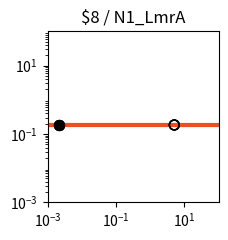

This chart was generated by the following Python code: (Note: this script raises an exception after producing the figure.)
import matplotlib.pyplot as plt
import matplotlib.ticker as ticker
import numpy as np

fig, ax = plt.subplots(figsize=(2.5,2.5))

plt.xlim(1.000000e-03, 1.000000e+02)
plt.ylim(1.000000e-03, 1.000000e+02)

x = np.array([1.000000e-03,1.122018e-03,1.258925e-03,1.412538e-03,1.584893e-03,1.778279e-03,1.995262e-03,2.238721e-03,2.511886e-03,2.818383e-03,3.162278e-03,3.548134e-03,3.981072e-03,4.466836e-03,5.011872e-03,5.623413e-03,6.309573e-03,7.079458e-03,7.943282e-03,8.912509e-03,1.000000e-02,1.122018e-02,1.258925e-02,1.412538e-02,1.584893e-02,1.778279e-02,1.995262e-02,2.238721e-02,2.511886e-02,2.818383e-02,3.162278e-02,3.548134e-02,3.981072e-02,4.466836e-02,5.011872e-02,5.623413e-02,6.309573e-02,7.079458e-02,7.943282e-02,8.912509e-02,1.000000e-01,1.122018e-01,1.258925e-01,1.412538e-01,1.584893e-01,1.778279e-01,1.995262e-01,2.238721e-01,2.511886e-01,2.818383e-01,3.162278e-01,3.548134e-01,3.981072e-01,4.466836e-01,5.011872e-01,5.623413e-01,6.309573e-01,7.079458e-01,7.943282e-01,8.912509e-01,1.000000e+00,1.122018e+00,1.258925e+00,1.412538e+00,1.584893e+00,1.778279e+00,1.995262e+00,2.238721e+00,2.511886e+00,2.818383e+00,3.162278e+00,3.548134e+00,3.981072e+00,4.466836e+00,5.011872e+00,5.623413e+00,6.309573e+00,7.079458e+00,7.943282e+00,8.912509e+00,1.000000e+01,1.122018e+01,1.258925e+01,1.412538e+01,1.584893e+01,1.778279e+01,1.995262e+01,2.238721e+01,2.511886e+01,2.818383e+01,3.162278e+01,3.548134e+01,3.981072e+01,4.466836e+01,5.011872e+01,5.623413e+01,6.309573e+01,7.079458e+01,7.943282e+01,8.912509e+01,1.000000e+02,])
y = np.array([1.830000e-01,1.830000e-01,1.830000e-01,1.830000e-01,1.830000e-01,1.830000e-01,1.830000e-01,1.830000e-01,1.830000e-01,1.830000e-01,1.830000e-01,1.830000e-01,1.830000e-01,1.830000e-01,1.830000e-01,1.830000e-01,1.830000e-01,1.830000e-01,1.830000e-01,1.830000e-01,1.830000e-01,1.830000e-01,1.830000e-01,1.830000e-01,1.830000e-01,1.830000e-01,1.830000e-01,1.830000e-01,1.830000e-01,1.830000e-01,1.830000e-01,1.830000e-01,1.830000e-01,1.830000e-01,1.830000e-01,1.830000e-01,1.830000e-01,1.830000e-01,1.830000e-01,1.830000e-01,1.830000e-01,1.830000e-01,1.830000e-01,1.830000e-01,1.830000e-01,1.830000e-01,1.830000e-01,1.830000e-01,1.830000e-01,1.830000e-01,1.830000e-01,1.830000e-01,1.830000e-01,1.830000e-01,1.830000e-01,1.830000e-01,1.830000e-01,1.830000e-01,1.830000e-01,1.830000e-01,1.830000e-01,1.830000e-01,1.830000e-01,1.830000e-01,1.830000e-01,1.830000e-01,1.830000e-01,1.830000e-01,1.830000e-01,1.830000e-01,1.830000e-01,1.830000e-01,1.830000e-01,1.830000e-01,1.830000e-01,1.830000e-01,1.830000e-01,1.830000e-01,1.830000e-01,1.830000e-01,1.830000e-01,1.830000e-01,1.830000e-01,1.830000e-01,1.830000e-01,1.830000e-01,1.830000e-01,1.830000e-01,1.830000e-01,1.830000e-01,1.830000e-01,1.830000e-01,1.830000e-01,1.830000e-01,1.830000e-01,1.830000e-01,1.830000e-01,1.830000e-01,1.830000e-01,1.830000e-01,1.830000e-01,])
c = "#f04d23"

hi_x = np.array([2.200000e-03,2.200000e-03,2.200000e-03,2.200000e-03,])
hi_y = np.array([1.830000e-01,1.830000e-01,1.830000e-01,1.830000e-01,])
lo_x = np.array([5.054300e+00,5.054300e+00,5.054300e+00,5.054300e+00,])
lo_y = np.array([1.830000e-01,1.830000e-01,1.830000e-01,1.830000e-01,])

plt.loglog(x,y,lw=3,color=c)
plt.scatter(hi_x,hi_y,marker='o',s=50,color='black',zorder=10)
plt.scatter(lo_x,lo_y,marker='o',s=50,edgecolors='black',color='none',zorder=10)

plt.title("$8 / N1_LmrA")

ax.xaxis.set_major_locator(ticker.LogLocator(numticks=3))
ax.yaxis.set_major_locator(ticker.LogLocator(numticks=3))

ax.set_aspect('equal')
plt.tight_layout()

plt.savefig("/home/<user>/output/response_plot_$8_N1_LmrA.png", bbox_inches='tight')
